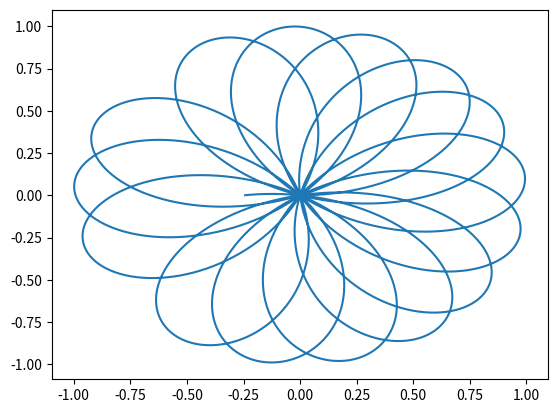

This figure's Python source:
import matplotlib.pyplot as plt
import numpy as np

def Rosa(k):
    phi = np.arange(0, 8*np.pi, 0.01)
    r = np.sin((2*np.pi*k) * phi)
    x = r * np.cos(phi)
    y = r * np.sin(phi)
    
    plt.plot(x, y)
    plt.savefig("Rosa.png")
    plt.close

Rosa(0.3)
